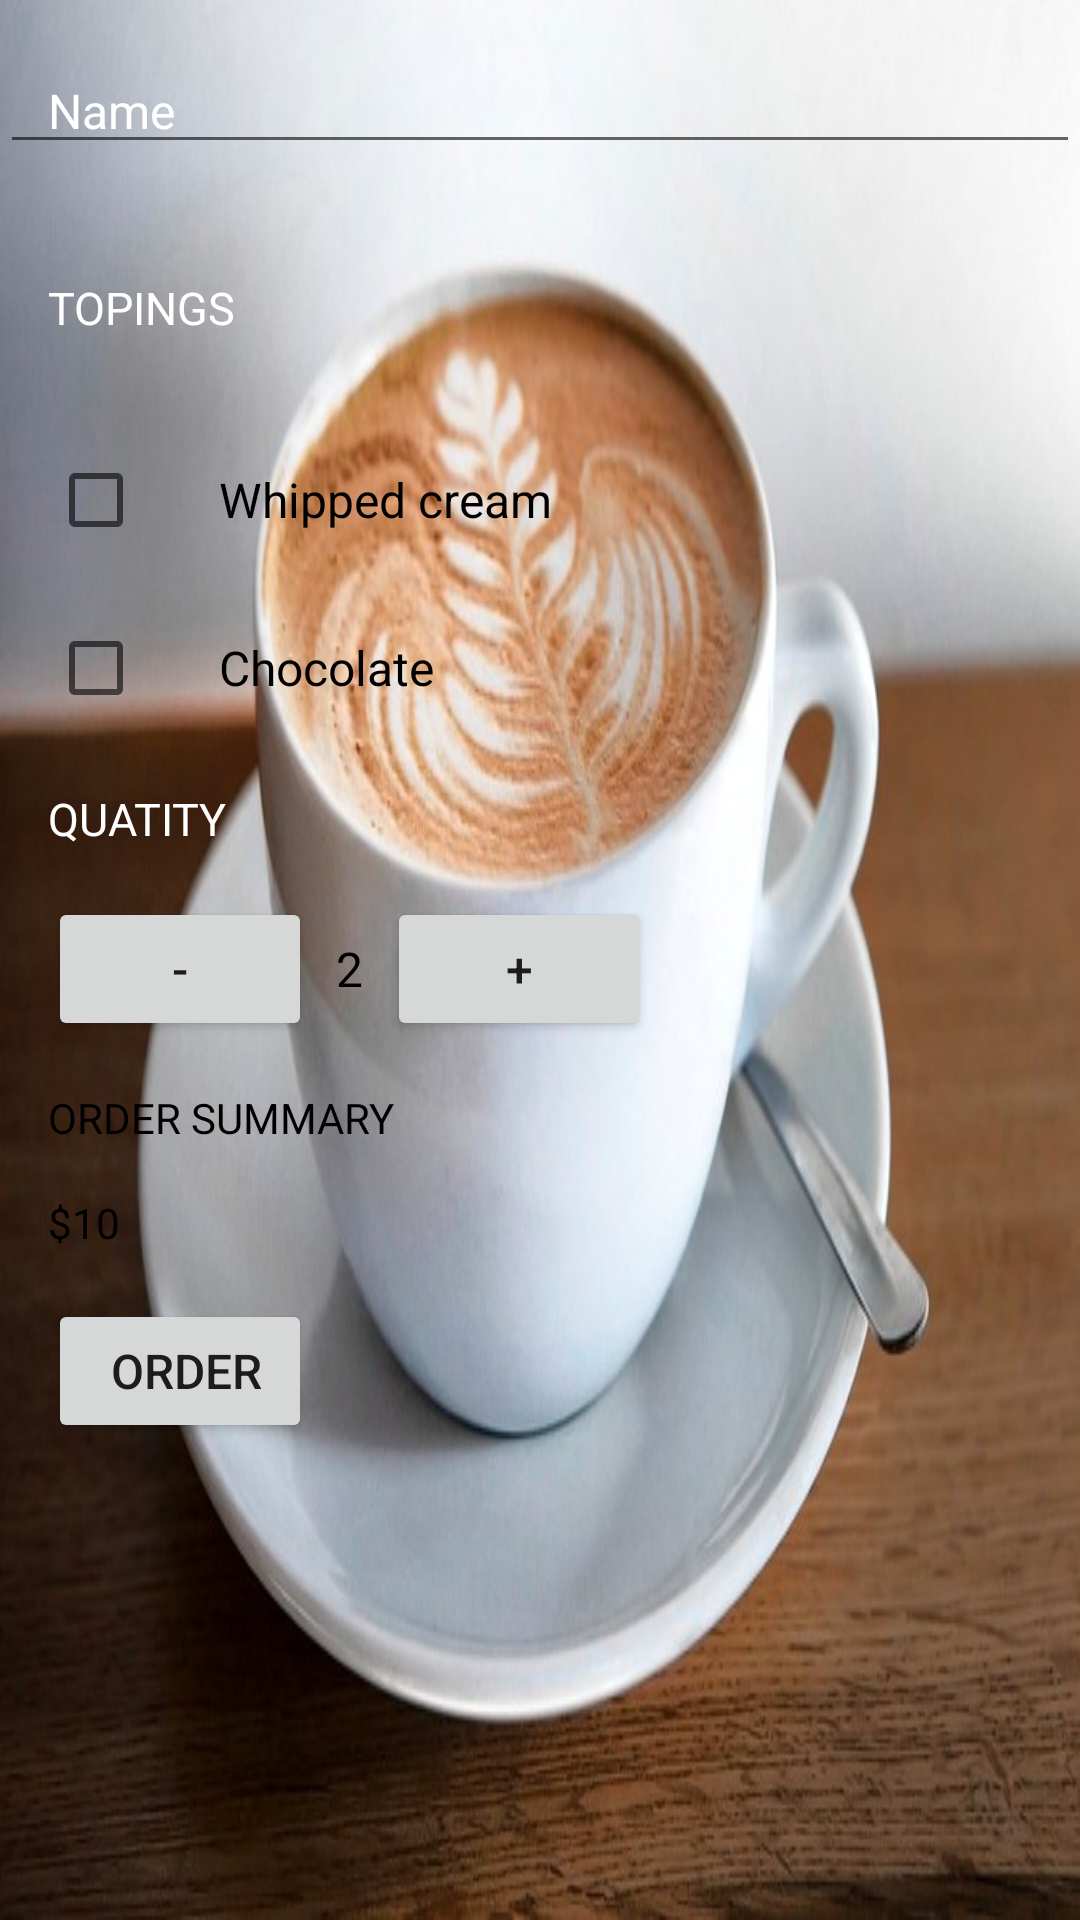

Here is an Android app screen rendered from its layout file. Give the layout XML and the strings, colors and styles it references.
<!-- AndroidManifest.xml: application theme AppTheme -->
<!-- res/layout/activity_second_coffee.xml -->
<?xml version="1.0" encoding="utf-8"?>
<ScrollView xmlns:android="http://schemas.android.com/apk/res/android"
    xmlns:tools="http://schemas.android.com/tools"
    android:layout_width="match_parent"
    android:layout_height="match_parent"

    android:background="@drawable/cofff"
    tools:context="com.example.user13.coffeeapplication.SecondCoffeeActivity">


    <LinearLayout
        android:layout_width="match_parent"
        android:layout_height="match_parent"
        android:orientation="vertical">

        <EditText
            android:layout_width="match_parent"
            android:layout_height="wrap_content"
            android:layout_marginBottom="8dp"
            android:layout_marginTop="16dp"
            android:paddingLeft="16dp"
            android:textColor="#000"
            android:textSize="16dp"
            android:hint="Name"
            android:textColorHint="#ffffff"
            android:id="@+id/editTextName"/>

        <TextView

            android:layout_marginBottom="8dp"
            android:layout_marginTop="16dp"
            android:paddingLeft="16dp"
            android:text="topings"
            android:textColor="@android:color/white"
            style="@style/HeaderTextStyle"/>


        <CheckBox
            android:id="@+id/whippedCream"
            android:layout_width="wrap_content"
            android:layout_height="wrap_content"
            android:layout_marginBottom="8dp"
            android:layout_marginLeft="16dp"
            android:layout_marginTop="16dp"
            android:checked="false"
            android:onClick="isChecked"
            android:paddingLeft="25dp"
            android:shadowColor="@color/colorAccent"
            android:text="Whipped cream"
            android:textAllCaps="false"
            android:textColor="#000"
            android:textSize="16sp" />
        <CheckBox
            android:id="@+id/Chocolate"
            android:layout_width="wrap_content"
            android:layout_height="wrap_content"
            android:layout_marginBottom="8dp"
            android:layout_marginLeft="16dp"
            android:layout_marginTop="16dp"
            android:checked="false"
            android:onClick="isChocolateChecked"
            android:paddingLeft="25dp"
            android:shadowColor="@color/colorAccent"
            android:text="Chocolate"
            android:textAllCaps="false"
            android:textColor="#000"
            android:textSize="16sp" />

        <TextView
            android:layout_width="wrap_content"
            android:layout_height="wrap_content"
            android:layout_marginTop="16dp"
            android:paddingLeft="16dp"
            android:text="QUATITY"
            android:textColor="@android:color/white"
            style="@style/HeaderTextStyle" />

        <LinearLayout
            android:layout_width="wrap_content"
            android:layout_height="wrap_content"
            android:layout_marginBottom="16dp"
            android:layout_marginTop="16dp"
            android:orientation="horizontal"
            android:paddingLeft="16dp">

            <Button
                android:layout_width="wrap_content"
                android:layout_height="wrap_content"
                android:onClick="onClickMinus"
                android:text="-"
                android:textAllCaps="true"
                android:textSize="16sp" />


            <TextView
                android:id="@+id/quantity"
                android:layout_width="wrap_content"
                android:layout_height="wrap_content"
                android:paddingLeft="8dp"
                android:paddingRight="8dp"
                android:text="2"
                android:textColor="#000"
                android:textSize="16dp" />

            <Button
                android:layout_width="wrap_content"
                android:layout_height="wrap_content"
                android:onClick="onClickPlus"
                android:text="+"
                android:textAllCaps="true"
                android:textSize="16sp" />


        </LinearLayout>


        <TextView
            android:layout_width="wrap_content"
            android:layout_height="wrap_content"
            android:layout_marginBottom="16dp"
            android:paddingLeft="16dp"
            android:text="order summary"
            android:textAllCaps="true"
            android:textColor="#000" />

        <TextView
            android:id="@+id/total_price"
            android:layout_width="wrap_content"
            android:layout_height="wrap_content"
            android:layout_marginBottom="16dp"
            android:paddingLeft="16dp"
            android:text="$10"
            android:textAllCaps="false"
            android:textColor="#000" />

        <Button
            android:layout_width="wrap_content"
            android:layout_height="wrap_content"
            android:layout_marginLeft="16dp"
            android:onClick="onClickOrder"
            android:paddingLeft="16dp"
            android:text="ORDER"
            android:textAllCaps="true"
            android:textSize="16sp" />

    </LinearLayout>


</ScrollView>
<!-- resources referenced by this layout -->
<resources>
  <!-- drawable cofff: jpg bitmap (drawable, 69734 bytes) -->
  <style name="HeaderTextStyle">
  
          <item name="android:layout_width">wrap_content</item>
          <item name="android:layout_height">48dp</item>
          <item name="android:gravity">center_vertical</item>
          <item name="android:textAllCaps">true</item>
          <item name="android:textSize">15sp</item>
          <item name="android:textColor">#4527A0</item>
      </style>
  <style name="AppTheme" parent="Theme.AppCompat.Light.DarkActionBar">
          
          <item name="colorPrimary">@color/colorPrimary</item>
          <item name="colorPrimaryDark">@color/colorPrimaryDark</item>
          <item name="colorAccent">@color/colorAccent</item>
      </style>
  <!-- not gathered from this repository: default colours our renderer supplied (Android Studio template values) -->
  <color name="colorPrimary">#FF6200EE</color>
  <color name="colorPrimaryDark">#FF3700B3</color>
  <color name="colorAccent">#FF03DAC5</color>
</resources>
